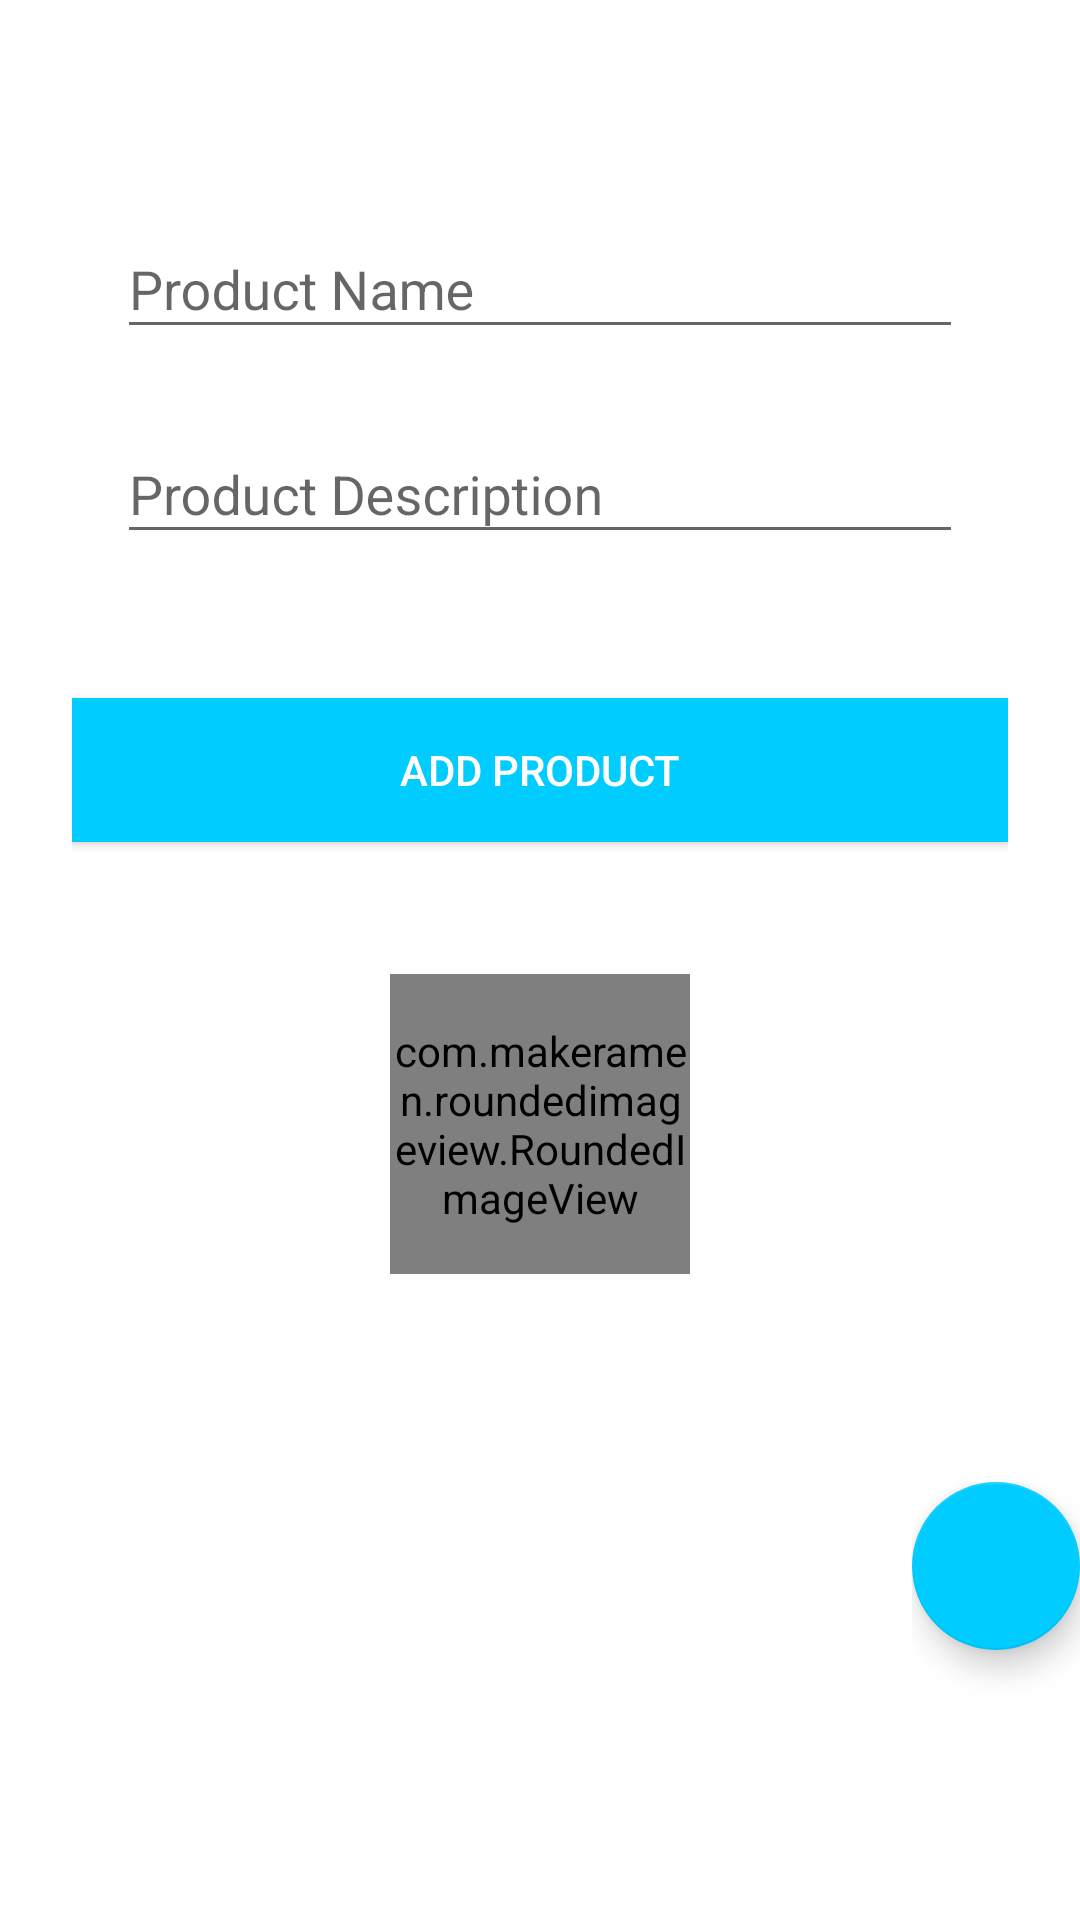

Here is an Android app screen rendered from its layout file. Give the layout XML and the strings, colors and styles it references.
<!-- AndroidManifest.xml: application theme AppTheme -->
<!-- res/layout/fragment_add_product.xml -->
<?xml version="1.0" encoding="utf-8"?>
<android.support.design.widget.CoordinatorLayout xmlns:android="http://schemas.android.com/apk/res/android"
    xmlns:app="http://schemas.android.com/apk/res-auto"
    xmlns:tools="http://schemas.android.com/tools"
    android:layout_width="match_parent"
    android:layout_height="match_parent"
    android:fitsSystemWindows="true"
    tools:context=".MainActivity">
<LinearLayout
    android:orientation="vertical"
    android:layout_width="match_parent"
    android:layout_height="match_parent"
    android:paddingTop="56dp"
    android:paddingLeft="24dp"
    android:paddingRight="24dp"

    tools:context="codeplated.shopitbaby.MainActivity$PlaceholderFragment"
    android:descendantFocusability="beforeDescendants"
    android:focusableInTouchMode="true"
    style="fill_parent"
    android:gravity="bottom|center_vertical|center_horizontal|fill"
    xmlns:android="http://schemas.android.com/apk/res/android"
    xmlns:tools="http://schemas.android.com/tools"
    android:background="#ffffff"
    xmlns:app="http://schemas.android.com/apk/res-auto"
    android:weightSum="1">


    <android.support.design.widget.TextInputLayout
        android:layout_width="match_parent"
        android:layout_height="wrap_content"
        android:layout_marginLeft="15dp"
        android:orientation="vertical"
        android:layout_marginRight="15dp"
        android:layout_marginTop="8dp"
        android:layout_marginBottom="8dp">
        <EditText android:id="@+id/input_product_name"
            android:layout_width="match_parent"
            android:layout_height="wrap_content"
            android:hint="Product Name" />
    </android.support.design.widget.TextInputLayout>

    <android.support.design.widget.TextInputLayout
        android:layout_width="match_parent"
        android:layout_height="wrap_content"
        android:layout_marginLeft="15dp"
        android:layout_marginRight="15dp"
        android:layout_marginTop="8dp"
        android:orientation="vertical"
        android:layout_marginBottom="8dp">
        <EditText android:id="@+id/input_product_description"
            android:layout_width="match_parent"
            android:layout_height="wrap_content"
            android:layout_weight="1"
            android:inputType="textMultiLine"
            android:ems="10"
            android:hint="Product Description" />
    </android.support.design.widget.TextInputLayout>

    <android.support.v7.widget.AppCompatButton
        android:id="@+id/btn_add_product"
        android:layout_width="fill_parent"
        android:layout_height="wrap_content"
        android:layout_marginTop="40dp"
        android:layout_marginBottom="24dp"
        android:padding="12dp"
        android:text="Add Product"
        android:background="#00ccff"
        android:clickable="true"
        android:onClick="addProduct"
        android:contextClickable="true"

        android:textColor="#ffffff"
        android:textSize="14sp" />


    <LinearLayout
        android:orientation="vertical"
        android:layout_width="match_parent"
        android:layout_height="match_parent"
        android:id="@+id/imageParentAddProduct">

        <com.makeramen.roundedimageview.RoundedImageView
            xmlns:app="http://schemas.android.com/apk/res-auto"

            android:layout_width="100dp"
            android:layout_height="100dp"
            android:id="@+id/thumbnailImageViewAddProduct"
            android:layout_gravity="center_horizontal"
            android:layout_marginTop="20dp"


            android:layout_alignParentRight="true"
            app:riv_corner_radius="10dip"
            app:riv_border_width="2dip"
            app:riv_border_color="#00ccff"
            app:riv_mutate_background="true"
            app:riv_tile_mode="repeat"
            app:riv_oval="false"
            android:adjustViewBounds="false"
            android:onClick="zoomImageAddProduct"
            android:clickable="true" />
    </LinearLayout>


</LinearLayout>
    <RelativeLayout
        android:layout_width="wrap_content"
        android:layout_height="wrap_content"
        android:layout_gravity="bottom|end"
        android:layout_marginBottom="50dp">

        <android.support.design.widget.FloatingActionButton
            android:id="@+id/fab"
            android:layout_width="wrap_content"
            android:layout_height="wrap_content"
            android:layout_gravity="bottom|end"
            android:layout_margin="@dimen/fab_margin"
            android:src="@drawable/ic_photo_camera_24dp"
            android:background="#ffffff"
            android:layout_marginBottom="40dp"
            app:backgroundTint="#00ccff"
            android:onClick="dispatchTakePictureIntent"
            android:adjustViewBounds="false" />
    </RelativeLayout>

</android.support.design.widget.CoordinatorLayout>
<!-- resources referenced by this layout -->
<resources>
  <style name="AppTheme" parent="Theme.AppCompat.Light.DarkActionBar">
          
          <item name="colorPrimary">@color/colorPrimary</item>
          <item name="colorPrimaryDark">@color/colorPrimaryDark</item>
          <item name="colorAccent">@color/colorAccent</item>
          <item name="android:colorBackground">@color/background_material_light</item>
          <item name="android:statusBarColor">@color/colorPrimaryDark</item>
      </style>
  <color name="colorPrimary">#00ccff</color>
  <color name="colorPrimaryDark">#00ccff</color>
  <color name="colorAccent">#705a5a</color>
  <color name="background_material_light">#00ccff</color>
</resources>
